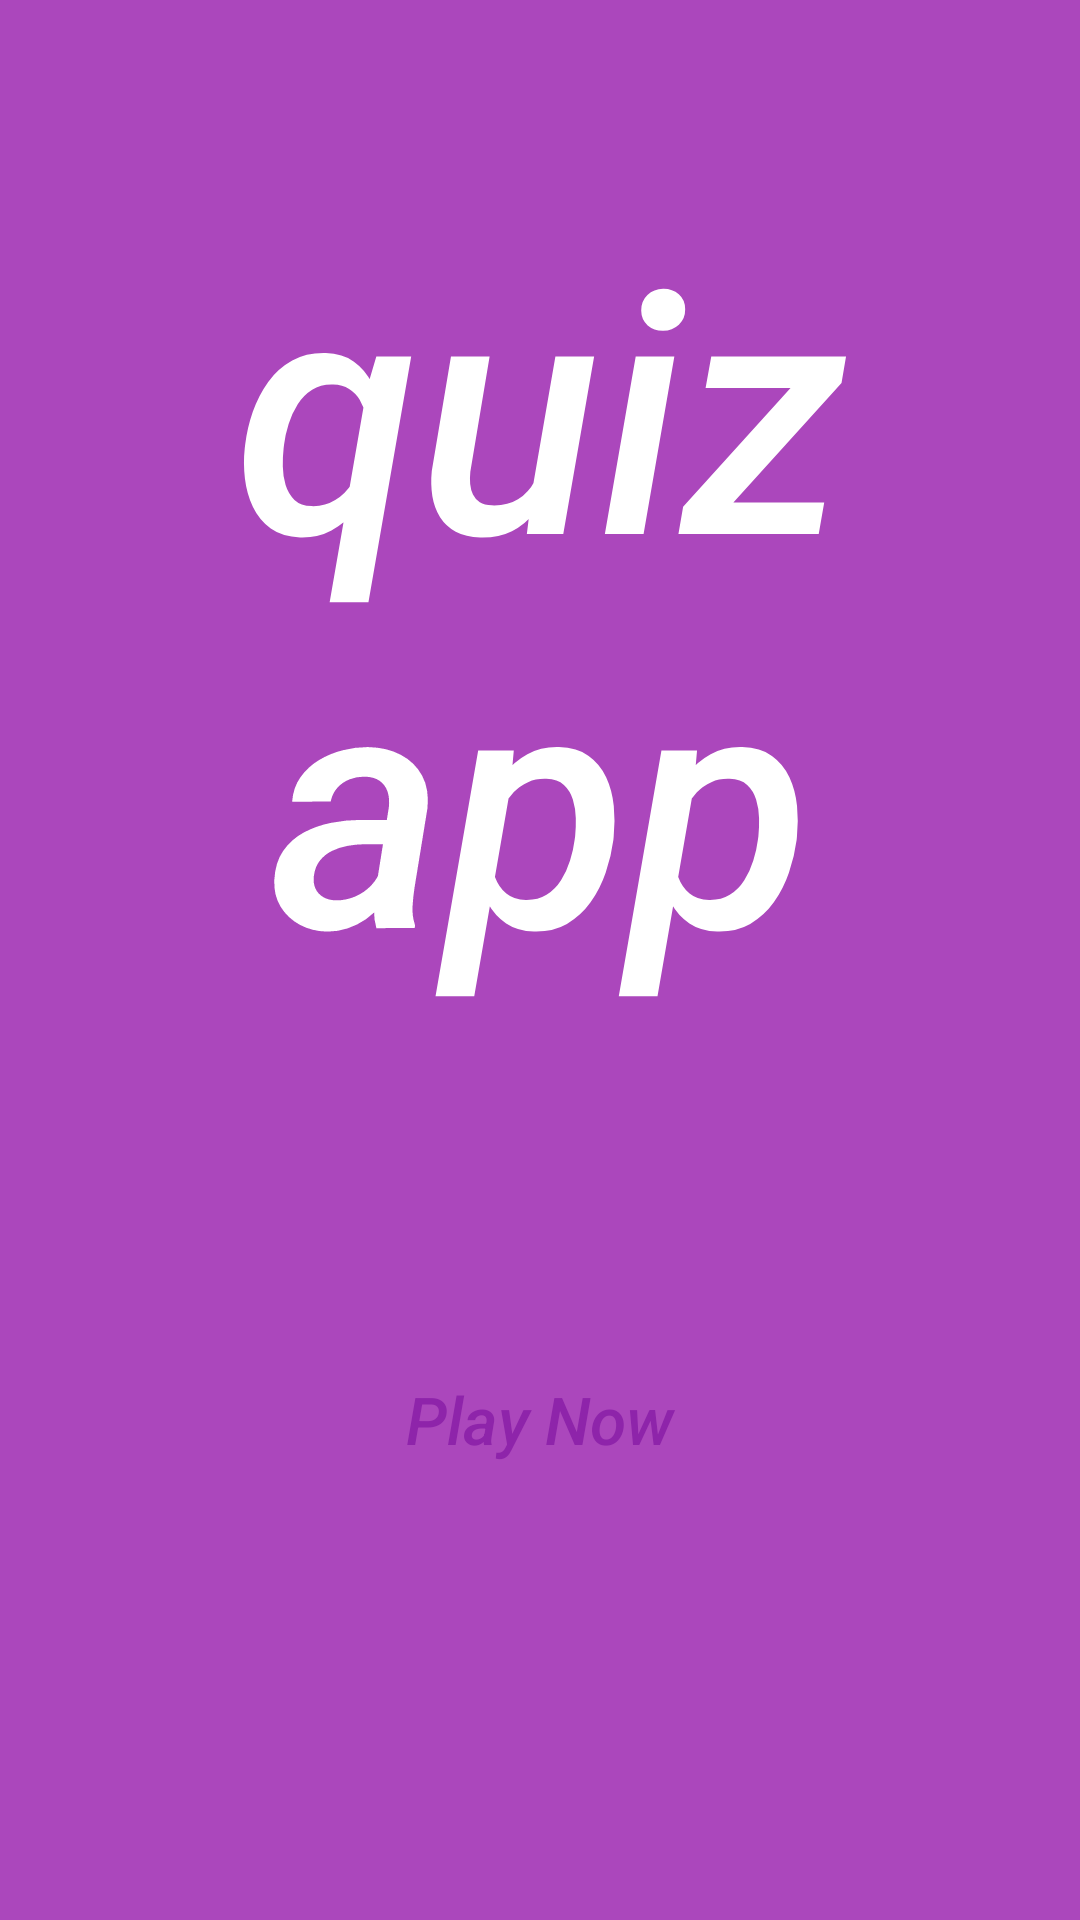

Write the Android layout XML for this screen, with the resource values it uses.
<!-- AndroidManifest.xml: application theme Theme.QuizApp -->
<!-- res/layout/activity_welcome.xml -->
<?xml version="1.0" encoding="utf-8"?>

<androidx.constraintlayout.widget.ConstraintLayout xmlns:android="http://schemas.android.com/apk/res/android"
    xmlns:app="http://schemas.android.com/apk/res-auto"
    xmlns:tools="http://schemas.android.com/tools"
    android:layout_width="match_parent"
    android:layout_height="match_parent"
    android:background="#AB47BC"
    tools:context=".WelcomeActivity">

    <TextView
        android:id="@+id/welcome_text"
        android:layout_width="wrap_content"
        android:layout_height="wrap_content"
        android:fontFamily="sans-serif-medium"
        android:text="@string/welcome_text"
        android:textAlignment="center"
        android:textColor="@color/white"
        android:textSize="112sp"
        android:textStyle="italic"
        app:layout_constraintBottom_toBottomOf="parent"
        app:layout_constraintEnd_toEndOf="parent"
        app:layout_constraintHorizontal_bias="0.0"
        app:layout_constraintLeft_toLeftOf="parent"
        app:layout_constraintRight_toRightOf="parent"
        app:layout_constraintStart_toStartOf="parent"
        app:layout_constraintTop_toTopOf="parent"
        app:layout_constraintVertical_bias="0.166" />

    <Button
        android:id="@+id/play_button"
        style="@style/Widget.AppCompat.Button.Borderless"
        android:layout_width="194dp"
        android:layout_height="56dp"
        android:layout_marginTop="56dp"
        android:backgroundTint="@color/white"
        android:fontFamily="sans-serif-medium"
        android:insetTop="0dp"
        android:insetBottom="0dp"
        android:onClick="playNow"
        android:text="@string/play_button"
        android:textAlignment="center"
        android:textAllCaps="false"
        android:textColor="#8E24AA"
        android:textSize="22sp"
        android:textStyle="italic"
        android:typeface="sans"
        app:cornerRadius="35dp"
        app:layout_constraintBottom_toBottomOf="parent"
        app:layout_constraintEnd_toEndOf="parent"
        app:layout_constraintHorizontal_bias="0.497"
        app:layout_constraintStart_toStartOf="parent"
        app:layout_constraintTop_toBottomOf="@+id/welcome_text"
        app:layout_constraintVertical_bias="0.261" />

</androidx.constraintlayout.widget.ConstraintLayout>
<!-- resources referenced by this layout -->
<resources>
  <string name="play_button">Play Now</string>
  <string name="welcome_text">quiz app</string>
  <style name="Theme.QuizApp" parent="Theme.MaterialComponents.DayNight.NoActionBar">
          
          <item name="colorPrimary">@color/purple_500</item>
          <item name="colorPrimaryVariant">@color/purple_700</item>
          <item name="colorOnPrimary">@color/white</item>
          
          <item name="colorSecondary">@color/teal_200</item>
          <item name="colorSecondaryVariant">@color/teal_700</item>
          <item name="colorOnSecondary">@color/black</item>
          
          <item name="android:statusBarColor" tools:targetApi="l">?attr/colorPrimaryVariant</item>
          
      </style>
  <!-- not gathered from this repository: default colours our renderer supplied (Android Studio template values) -->
  <color name="purple_500">#FF6200EE</color>
  <color name="purple_700">#FF3700B3</color>
  <color name="teal_200">#FF03DAC5</color>
  <color name="teal_700">#FF018786</color>
  <color name="black">#FF000000</color>
  <color name="white">#FFFFFFFF</color>
</resources>
